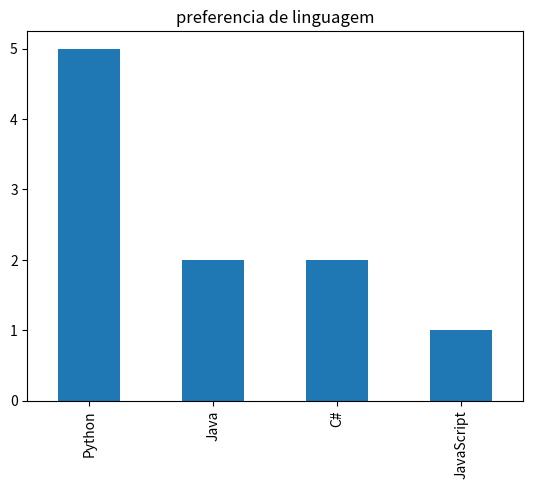

This figure's Python source:
import pandas as pd
import matplotlib.pyplot as plt

Linguagens = ['Python', 'Java', 'Python', 'JavaScript', 'Python', 'C#', 
'Java', 'Python', 'C#', 'Python']

# 1
serie = pd.Series(Linguagens)

# 2.
freq = serie.value_counts()
print("Frequência absoluta")
print(freq)
print("Moda")
moda = serie.mode()
print(moda)

# 3. 
freq.r = serie.value_counts(normalize=True)
print("Frequência relativa")
print(freq.r)

# 4.
freq.plot(kind="bar")
plt.title("preferencia de linguagem")
plt.show()
